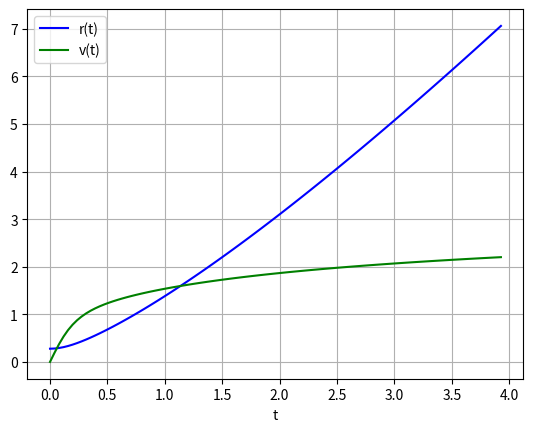

The script that saved this image:
# -*- coding: utf-8 -*-
import scipy as sc
import numpy as np
import math
from scipy import integrate
import matplotlib.pyplot as plt
from scipy.integrate import odeint

halveMassaStraal = 1+ math.sqrt(2)   

def dichtheid(r):
    return(1 / (2 * math.pi) * 1/(r*((r+1)**3)          ))

def potentiaal(r):
    return(1/(r+1))

def FirstDerivpotentiaal(r):
    return -(    1/  ((r+1)**2)    )

def SecondDerivpotentiaal(r):
    return 2/  ((r+1)**3)    

def massa(r):
    return (r**2)/((1+r)**2)
    
def apsidale_afstanden(E,L):
    coeff = [2*E, 2*E+2, -L**2, -L**2]
    oplossingen = np.roots(coeff)
    geldige_oplossingen = [oplossing for oplossing in oplossingen if np.isreal(oplossing) and oplossing >=0]
    return geldige_oplossingen
        
def omzetten_ongelijke_afstanden(r_apo,r_peri):
    coeff = [1/2 *(1/r_apo**2 - 1/r_peri**2), 0, 1/(r_peri+1) - 1/(r_apo+1)]
    L = np.roots(coeff)[1]
    E = lambda L: -1/(r_apo+1) + (L)**2/(2*r_apo**2)
    return [E(L),L]

def omzetten_gelijke_afstanden(straal):
    L = math.sqrt((straal**3)/((straal+1)**2))
    E = lambda L: -1/(straal+1) + (L)**2/(2*straal**2) #Code duplicatie op lijn 32 mogelijkheid om hulpfunctie te schrijven
    return [E(L),L] 
    
def test_apsidale_afstanden():
    # Allicht later libraries voor unit testen gebruiken
    E = float(input("E:"))
    L = float(input("L:"))
    opl = apsidale_afstanden(E,L)
    print(opl)
    
def radiele_periode(r_apo,r_peri,E,L):
    # Nog geen sanity checks geschreven MOET NOG GEDAAN WORDEN
    integrandum = lambda r: 1/ (math.sqrt(    (2*(E+(1/(r+1))) - ((L**2)/(r**2))       )))
    return sc.integrate.quad(integrandum, r_apo, r_peri)
'''    
if __name__ =="__main__":
    #test_apsidale_afstanden()
    #print(omzetten_ongelijke_afstanden(0.27794281273882032,3.9281392510731887))
    #print(omzetten_gelijke_afstanden(1.205))
    #print(radiele_periode(0.27794281273882032,3.9281392510731887,-0.20000000000000018,0.29999999999999993))

'''
# Integreren vd Rosettebanen:
L = 0.3
E = -0.2
r_apo = 3.9281392510731887

def IntegratieR(y, t, L):
    r, v = y
    dydt = [v, L**2/(r**3) + 1/(r+1)]
    return dydt

y0 = [0.27794281273882032, 0.0]
t = np.linspace(0, 3.9281392510731887, 101)

sol = odeint(IntegratieR, y0, t, args=(L,))

plt.plot(t, sol[:, 0], 'b', label='r(t)')
plt.plot(t, sol[:, 1], 'g', label='v(t)')
plt.legend(loc='best')
plt.xlabel('t')
plt.grid()
plt.show()


'''
Enkele testwaarden
E=-0.2
L=0.3
r_apo = 3.9281392510731887 
r_peri = 0.27794281273882032
E = -0.32959517896349766
L = 0.5998904891637343
r_circ = 1.205
'''

